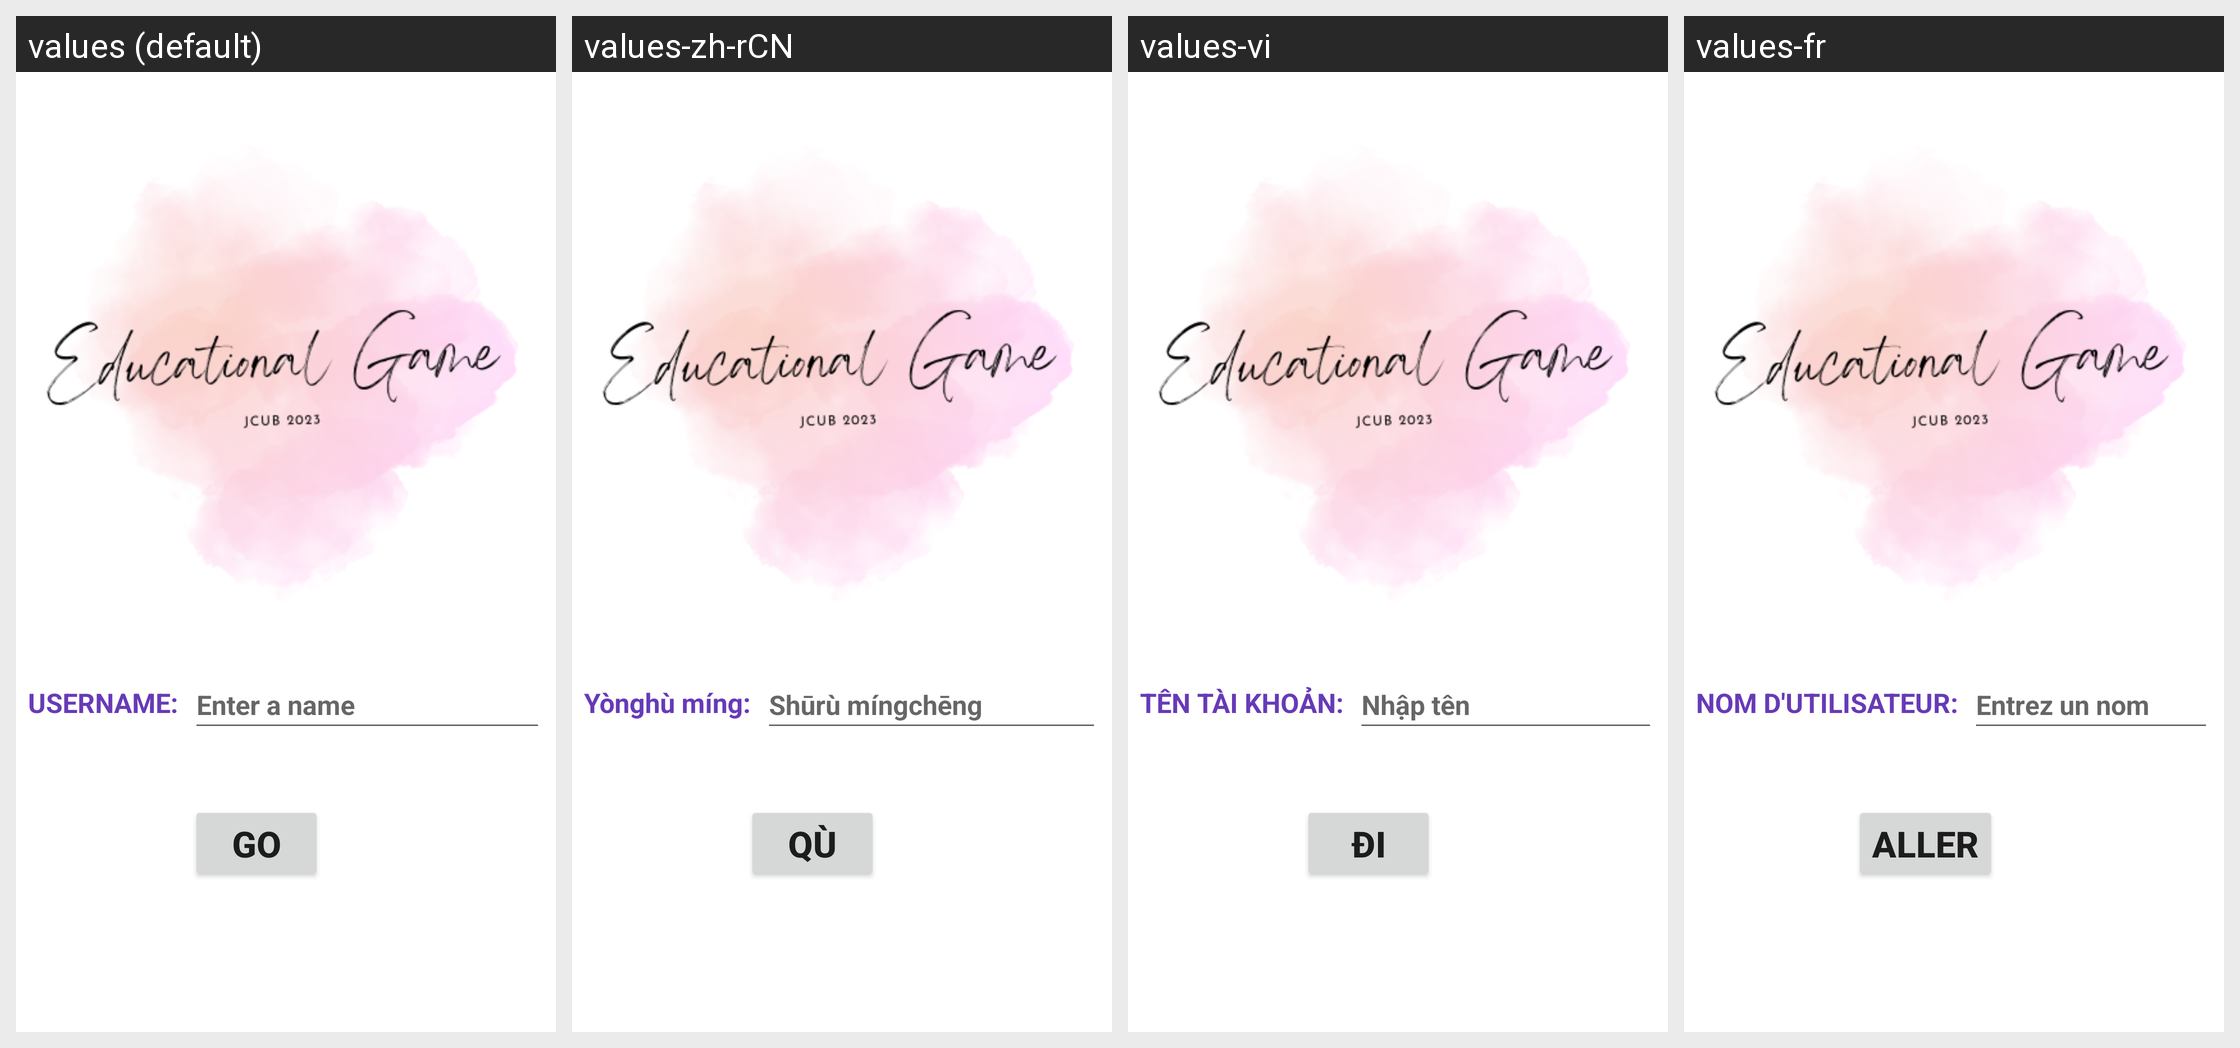

This grid shows one Android layout under several languages. Give, for every string resource on the screen, its name, the default text and each shown locale's text.
Android screen res/layout/activity_landing.xml rendered under 4 locales, left to right: values (default), values-zh-rCN, values-vi, values-fr. Device: Nexus 5 (rendered at 1080×1920; each locale shown at half size, 540×960, under a caption strip naming it); theme Theme.DawaEduApp.
Other locales in the repository, not shown: values-hi.
Strings drawn on this screen, with the default value and each locale's value (text and hints the layout hard-codes appear in the picture but are not listed):

enter_a_name
  values: Enter a name
  values-zh-rCN: Shūrù míngchēng
  values-vi: Nhập tên
  values-fr: Entrez un nom

go
  values: GO
  values-zh-rCN: Qù
  values-vi: ĐI
  values-fr: ALLER

username
  values: USERNAME:
  values-zh-rCN: Yònghù míng:
  values-vi: TÊN TÀI KHOẢN:
  values-fr: NOM D'UTILISATEUR:
